Run: headless pygame with SDL's dummy video driver; simulated clock (each Clock.tick advances the game by its frame time, no real sleeping); random seed 0; keys injected as events and as key.get_pressed() state; no mouse input.
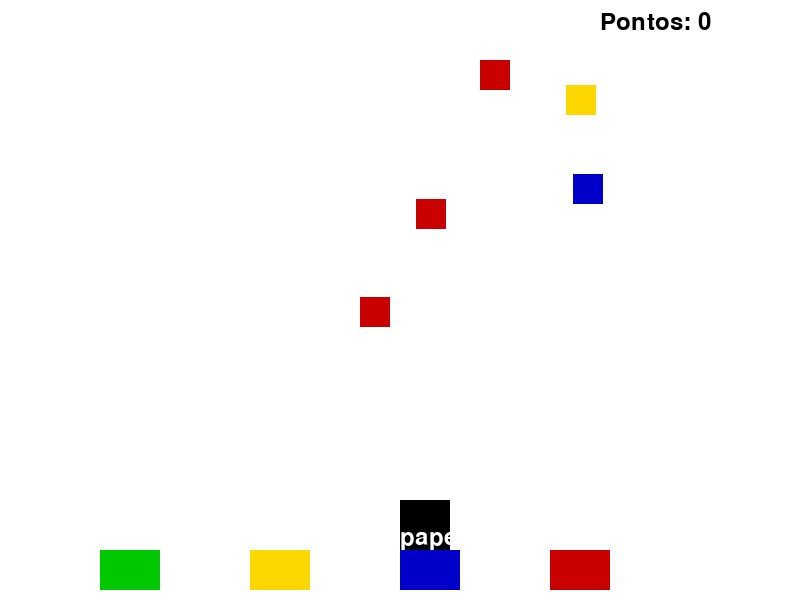
Frame 1 of 4 · flips 1–60 · no input
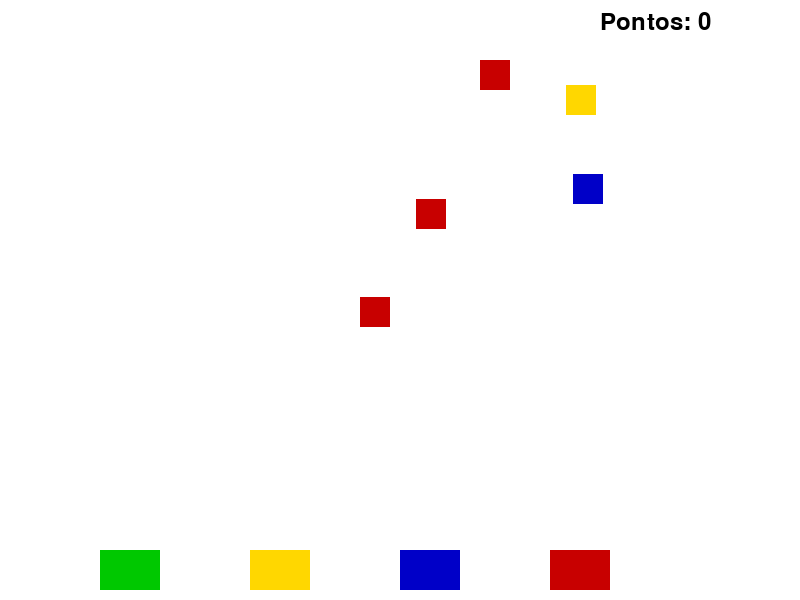
Frame 2 of 4 · flips 61–180 · tapped SPACE, RETURN · held RIGHT (→), D
Frame 3 of 4 · flips 181–300 · held DOWN (↓), S · screen unchanged from frame 2, image omitted
Frame 4 of 4 · flips 301–420 · held LEFT (←), A, UP (↑), W · screen same as frame 1, image omitted

The pygame program that drew these frames:

import pygame
import random

# Inicialização
pygame.init()
LARGURA, ALTURA = 800, 600
tela = pygame.display.set_mode((LARGURA, ALTURA))
pygame.display.set_caption("Jogo da Reciclagem")

# Cores
BRANCO = (255, 255, 255)
PRETO = (0, 0, 0)
VERDE = (0, 200, 0)     # Vidro
AZUL = (0, 0, 200)      # Papel
VERMELHO = (200, 0, 0)  # Plástico
AMARELO = (255, 215, 0) # Metal

# Player
player = pygame.Rect(400, 500, 50, 50)
velocidade = 5

# Tipos de lixo
tipos_lixo = ["vidro", "metal", "papel", "plastico"]
cores_lixo = {"vidro": VERDE, "papel": AZUL, "plastico": VERMELHO, "metal": AMARELO}

lixos = []
for _ in range(5):
    tipo = random.choice(tipos_lixo)
    rect = pygame.Rect(random.randint(50, 750), random.randint(50, 300), 30, 30)
    lixos.append({"tipo": tipo, "rect": rect})

# Lixeiras (na parte de baixo da tela)
lixeiras = {
    "vidro": pygame.Rect(100, 550, 60, 40),
    "metal": pygame.Rect(250, 550, 60, 40),
    "papel": pygame.Rect(400, 550, 60, 40),
    "plastico": pygame.Rect(550, 550, 60, 40),
}

cores_lixeiras = {"vidro": VERDE, "papel": AZUL, "plastico": VERMELHO, "metal": AMARELO}

# Estado do jogo
lixo_coletado = None
pontos = 0
font = pygame.font.SysFont(None, 36)

# Loop principal
rodando = True
while rodando:
    tela.fill(BRANCO)

    for evento in pygame.event.get():
        if evento.type == pygame.QUIT:
            rodando = False

    # Movimentação (setas e WASD)
    teclas = pygame.key.get_pressed()
    if teclas[pygame.K_LEFT] or teclas[pygame.K_a]:
        player.x -= velocidade
    if teclas[pygame.K_RIGHT] or teclas[pygame.K_d]:
        player.x += velocidade
    if teclas[pygame.K_UP] or teclas[pygame.K_w]:
        player.y -= velocidade
    if teclas[pygame.K_DOWN] or teclas[pygame.K_s]:
        player.y += velocidade

    # Colisão com lixo
    if not lixo_coletado:
        for l in lixos:
            if player.colliderect(l["rect"]):
                lixo_coletado = l
                lixos.remove(l)
                break

    # Soltar lixo na lixeira
    if lixo_coletado:
        texto = font.render(f"Lixo: {lixo_coletado['tipo']}", True, PRETO)
        tela.blit(texto, (10, 10))

        for tipo, lixeira in lixeiras.items():
            if player.colliderect(lixeira):
                if tipo == lixo_coletado["tipo"]:
                    pontos += 10
                    print("Acertou!")
                else:
                    pontos -= 5
                    print("Errou!")
                lixo_coletado = None
                break

    # Desenhar player (preto pra destacar)
    pygame.draw.rect(tela, PRETO, player)

    # Desenhar lixos
    for l in lixos:
        pygame.draw.rect(tela, cores_lixo[l["tipo"]], l["rect"])

    # Desenhar lixeiras
    for tipo, lixeira in lixeiras.items():
        pygame.draw.rect(tela, cores_lixeiras[tipo], lixeira)
        texto = font.render(tipo, True, BRANCO)
        tela.blit(texto, (lixeira.x, lixeira.y - 25))

    # Pontuação
    pontos_texto = font.render(f"Pontos: {pontos}", True, PRETO)
    tela.blit(pontos_texto, (600, 10))

    pygame.display.flip()
    pygame.time.Clock().tick(60)

pygame.quit()
